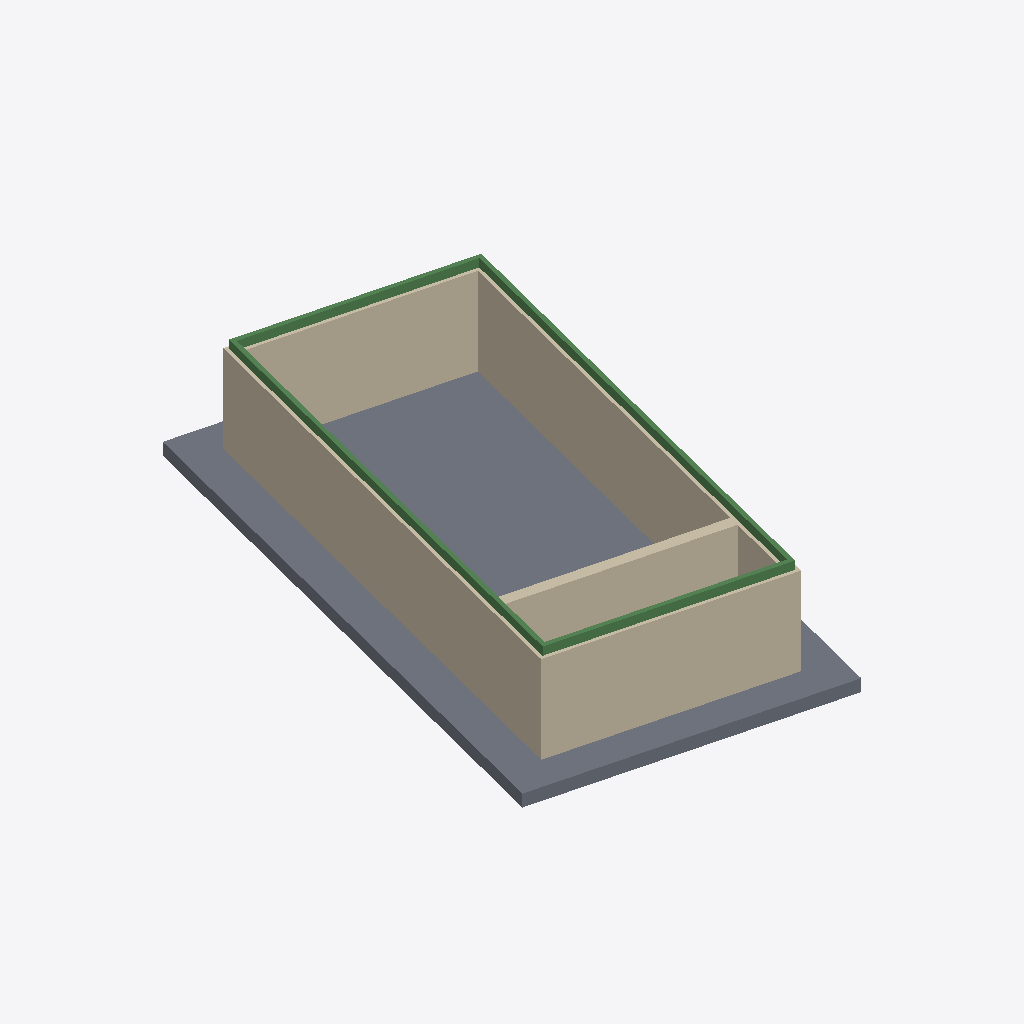
Isometric view of an IFC building model (IFC-SPF (STEP), schema IFC4, length unit metre), seen from the south-west, elements coloured by IFC class: 5 walls (beige), 4 beams (green), 1 slab (grey).
Extent 19.7 m × 27.6 m × 5.3 m (x, y, z). Storeys (1): Deposito at 0.00 m. Elements (10): 5 IfcWall, 4 IfcBeam, 1 IfcSlab.

HEADER;
FILE_DESCRIPTION(('ViewDefinition [CoordinationView]'),'2;1');
FILE_NAME('DepositoDecopakLimpio.ifc','2026-06-25T20:51:27',(''),(''),'Aqyra clean-IFC','Aqyra clean-IFC','');
FILE_SCHEMA(('IFC4'));
ENDSEC;
DATA;
#11=IFCPROJECT('62e4$6HsyMFp78sEp1il29',$,'Deposito Decopak (regularizado)',$,$,$,$,(#5),#10);
#13=IFCSITE('Qvcg_0P8HQCWSti2UpkWCt',$,'Emplazamiento',$,$,#12,$,$,.ELEMENT.,$,$,$,$,$);
#15=IFCBUILDING('elgx_PQyUkmmW6bN85wzYu',$,'Deposito',$,$,#14,$,$,.ELEMENT.,$,$,$);
#17=IFCBUILDINGSTOREY('TyclrOsjYEJkqfNCER0e7t',$,'Deposito',$,$,#16,$,$,.ELEMENT.,146.4);
#35=IFCSLAB('2Z5TcFw0yJ6ZxsXDw9Ugsf',$,'Solera',$,$,#34,#29,$,.FLOOR.);
#50=IFCWALL('KKE6jc$dg_KY64gGUXeM1x',$,'Muro M1',$,$,#49,#44,$,.SOLIDWALL.);
#65=IFCWALL('JVWj3j_4S5Se1YJSsOIG46',$,'Muro M2',$,$,#64,#59,$,.SOLIDWALL.);
#95=IFCWALL('FcuwtXP8MWJzUzY$TizE9$',$,'Muro M4',$,$,#94,#89,$,.SOLIDWALL.);
#80=IFCWALL('Bie2vfJRGv81d65yIfwPYT',$,'Muro M3',$,$,#79,#74,$,.SOLIDWALL.);
#110=IFCWALL('OnY9HjwIEGuxPqgVuTb5nv',$,'Muro interior',$,$,#109,#104,$,.SOLIDWALL.);
#125=IFCBEAM('ixyVk$RNobgLeJ1LfKwMK3',$,'Dintel D1',$,$,#124,#119,$,.LINTEL.);
#140=IFCBEAM('aXKpypTLrIqxyC3vuWBWXJ',$,'Dintel D2',$,$,#139,#134,$,.LINTEL.);
#170=IFCBEAM('p8HcmshyKoA01zyBwr4fWI',$,'Dintel D4',$,$,#169,#164,$,.LINTEL.);
#155=IFCBEAM('8UNzXL73Abk0RKurdYJ7JW',$,'Dintel D3',$,$,#154,#149,$,.LINTEL.);
ENDSEC;
